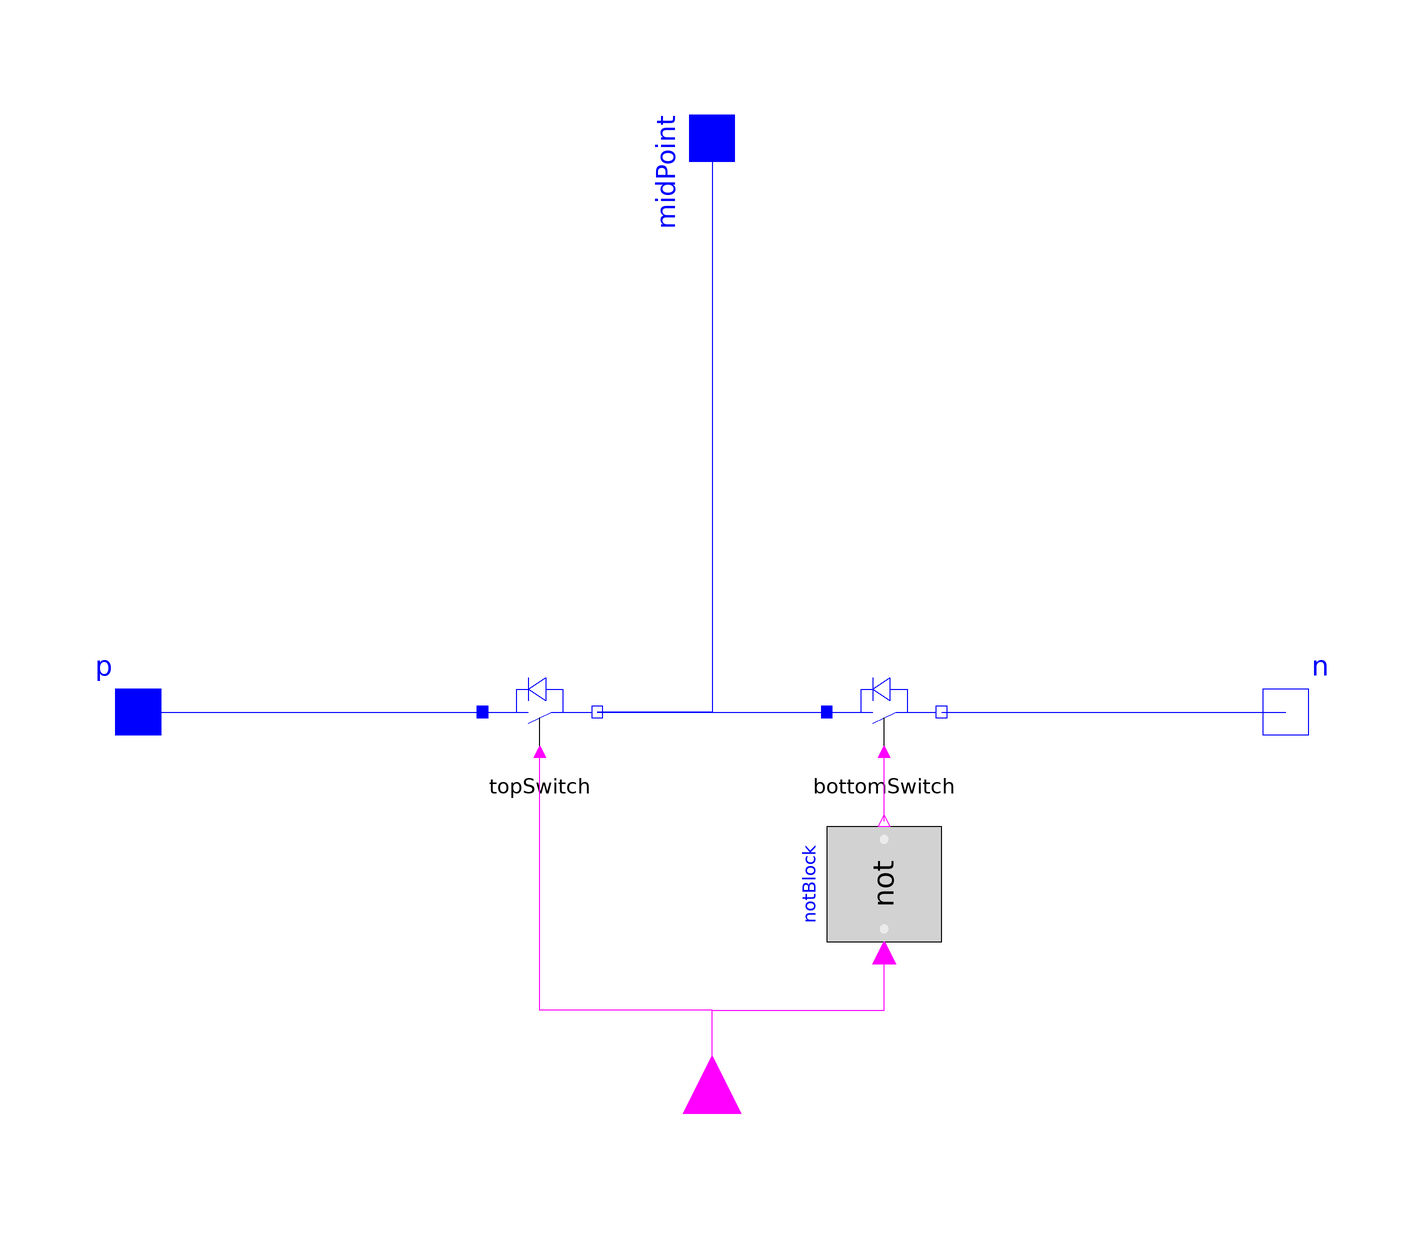

The component connection diagram of the Modelica model below, drawn from its own Placement and Line annotations.

model Ideal2LevelLeg "Basic ideal two level switching leg" 
    extends Modelica.Electrical.Analog.Interfaces.TwoPin;
    // Interface
    Modelica.Blocks.Interfaces.BooleanInput fire annotation(extent=[-10,-80;10,-60],rotation=90);
    Modelica.Electrical.Analog.Interfaces.Pin midPoint annotation(extent=[-10,90;10,110],rotation=90);
    // Components
    Modelica.Blocks.Logical.Not notBlock annotation(extent=[20,-40;40,-20],rotation=90);
    IdealCBSwitch topSwitch annotation(extent=[-40,-10; -20,10]);
    IdealCBSwitch bottomSwitch annotation(extent=[20,-10; 40,10]);
    annotation(Diagram,
      Icon(
        Line(points=[-100,0; -60,0; -40,-10], style(color=3, rgbcolor={0,0,255})),
        Line(points=[-40,0; 40,0; 60,-10], style(color=3, rgbcolor={0,0,255})),
        Line(points=[60,0; 100,0], style(color=3, rgbcolor={0,0,255})),
        Line(points=[-70,0; -70,20; -56,20], style(color=3, rgbcolor={0,0,255})),
        Line(points=[-56,28; -56,12], style(color=3, rgbcolor={0,0,255})),
        Line(points=[-40,20; -28,20; -28,0], style(color=3, rgbcolor={0,0,255})),
        Line(points=[28,0; 28,20; 42,20], style(color=3, rgbcolor={0,0,255})),
        Line(points=[42,28; 42,12], style(color=3, rgbcolor={0,0,255})),
        Line(points=[58,20; 70,20; 70,0], style(color=3, rgbcolor={0,0,255})),
        Line(points=[0,-80; 0,-40; -50,-40; -50,-6], style(color=83, rgbcolor={255,85,255})),
          Line(points=[0,-40; 50,-40; 50,-6], style(color=83, rgbcolor={255,85,
                  255})),
          Polygon(points=[54,-24; 46,-24; 50,-16; 54,-24], style(
              color=83,
              rgbcolor={255,85,255},
              fillColor=7,
              rgbfillColor={255,255,255},
              fillPattern=1)),
          Ellipse(extent=[49,-16; 51,-18], style(
              color=83,
              rgbcolor={255,85,255},
              fillColor=7,
              rgbfillColor={255,255,255},
              fillPattern=1)),
          Polygon(points=[-56,20; -40,10; -40,28; -56,20], style(
              color=3,
              rgbcolor={0,0,255},
              fillColor=7,
              rgbfillColor={255,255,255},
              fillPattern=1)),
          Polygon(points=[42,20; 58,10; 58,28; 42,20], style(
              color=3,
              rgbcolor={0,0,255},
              fillColor=7,
              rgbfillColor={255,255,255},                    fillPattern=1)),
        Line(points=[0,100; 0,0], style(color=3, rgbcolor={0,0,255}))),
                  Documentation(info="<html><p>This model composes
    IdealCBSwitch model into a two level leg, also very common in the
    constructoin of power converters. It provides input only for the
    firing signal of the top switch, generating the firing signal for
                              the bottom switch by logical negation.</p></html>"));
  equation 
    connect(p, topSwitch.p) 
      annotation (points=[-100,0; -40,0], style(color=3, rgbcolor={0,0,255}));
    connect(topSwitch.n, bottomSwitch.p) 
      annotation (points=[-20,0; 20,0], style(color=3, rgbcolor={0,0,255}));
    connect(bottomSwitch.n, n) 
      annotation (points=[40,0; 100,0], style(color=3, rgbcolor={0,0,255}));
    connect(fire, notBlock.u) annotation (points=[0,-70; 0,-52; 30,-52; 30,-42],
        style(color=5, rgbcolor={255,0,255}));
    connect(fire, topSwitch.fire) annotation (points=[0,-70; 0,-52; -30,-52;
          -30,-7], style(color=5, rgbcolor={255,0,255}));
    connect(notBlock.y, bottomSwitch.fire) annotation (points=[30,-19; 30,-7],
        style(color=5, rgbcolor={255,0,255}));
    connect(midPoint, topSwitch.n) annotation (points=[0,100; 0,0; -20,0],
        style(color=3, rgbcolor={0,0,255}));
  end Ideal2LevelLeg;